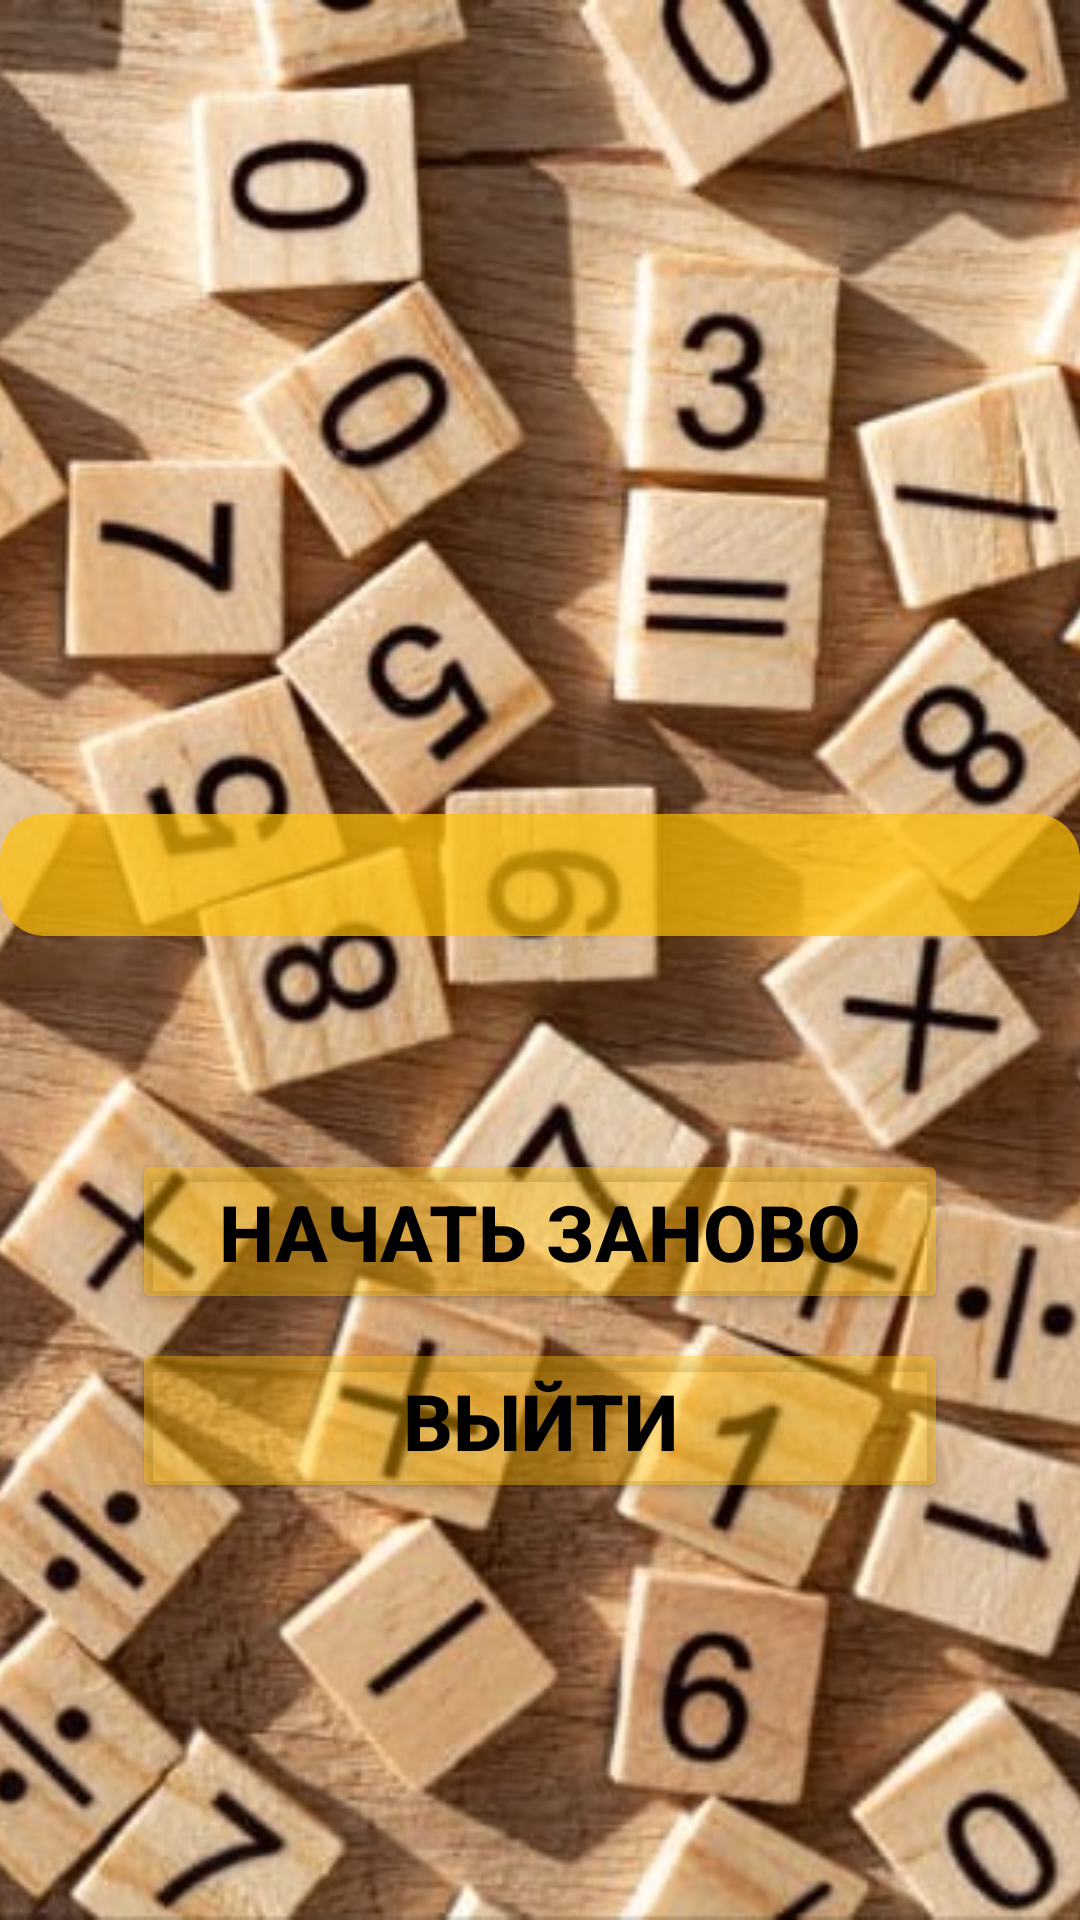

The Android layout XML behind this screen, and the referenced resources:
<!-- AndroidManifest.xml: application theme Theme.BrainTrainer -->
<!-- res/layout/activity_score.xml -->
<?xml version="1.0" encoding="utf-8"?>
<androidx.constraintlayout.widget.ConstraintLayout xmlns:android="http://schemas.android.com/apk/res/android"
    xmlns:app="http://schemas.android.com/apk/res-auto"
    xmlns:tools="http://schemas.android.com/tools"
    android:layout_width="match_parent"
    android:layout_height="match_parent"
    tools:context=".ScoreActivity">


    <ImageView
        android:id="@+id/imageView2"
        android:layout_width="0dp"
        android:layout_height="0dp"
        android:adjustViewBounds="true"
        android:scaleType="centerCrop"
        app:layout_constraintBottom_toBottomOf="parent"
        app:layout_constraintEnd_toEndOf="parent"
        app:layout_constraintHorizontal_bias="0.0"
        app:layout_constraintStart_toStartOf="parent"
        app:layout_constraintTop_toTopOf="parent"
        app:layout_constraintVertical_bias="0.0"
        app:srcCompat="@drawable/maths"
        android:contentDescription="@string/title" />

    <androidx.constraintlayout.widget.Guideline
        android:id="@+id/guideline3"
        android:layout_width="wrap_content"
        android:layout_height="wrap_content"
        android:orientation="vertical"
        app:layout_constraintGuide_percent="0.1" />

    <androidx.constraintlayout.widget.Guideline
        android:id="@+id/guideline4"
        android:layout_width="wrap_content"
        android:layout_height="wrap_content"
        android:orientation="vertical"
        app:layout_constraintGuide_percent="0.9" />

    <TextView
        android:id="@+id/textViewResult"
        android:layout_width="0dp"
        android:layout_height="wrap_content"
        android:layout_marginBottom="8dp"
        android:background="@drawable/corners_radius"
        android:fontFamily="serif"
        android:gravity="center"
        android:textAlignment="center"
        android:textColor="@color/black"
        android:textSize="24sp"
        android:textStyle="bold"
        app:layout_constraintBottom_toTopOf="@+id/guideline5"
        app:layout_constraintEnd_toEndOf="parent"
        app:layout_constraintStart_toStartOf="parent" />

    <Button
        android:id="@+id/buttonStartNewGame"
        android:layout_width="0dp"
        android:layout_height="wrap_content"
        android:layout_marginStart="8dp"
        android:layout_marginEnd="8dp"
        android:backgroundTint="#66FFC107"
        android:onClick="onClickStartNewGame"
        android:text="@string/button_result"
        android:textColor="@color/black"
        android:textSize="26sp"
        android:textStyle="bold"
        app:layout_constraintEnd_toStartOf="@+id/guideline4"
        app:layout_constraintStart_toStartOf="@+id/guideline3"
        app:layout_constraintTop_toBottomOf="@+id/buttonNext" />

    <Button
        android:id="@+id/buttonScoreExit"
        android:layout_width="0dp"
        android:layout_height="wrap_content"
        android:layout_margin="8dp"
        android:backgroundTint="#66FFC107"
        android:onClick="onClickScoreExit"
        android:text="@string/exit"
        android:textColor="@color/black"
        android:textSize="26sp"
        android:textStyle="bold"
        app:layout_constraintEnd_toStartOf="@+id/guideline4"
        app:layout_constraintStart_toStartOf="@+id/guideline3"
        app:layout_constraintTop_toBottomOf="@+id/buttonStartNewGame" />

    <Button
        android:id="@+id/buttonNext"
        android:layout_width="0dp"
        android:layout_height="wrap_content"
        android:layout_margin="8dp"
        android:layout_marginTop="8dp"
        android:backgroundTint="#66FFC107"
        android:onClick="onClickNextLevel"
        android:textColor="@color/black"
        android:textSize="26sp"
        android:textStyle="bold"
        android:visibility="invisible"
        app:layout_constraintEnd_toStartOf="@+id/guideline4"
        app:layout_constraintStart_toStartOf="@+id/guideline3"
        app:layout_constraintTop_toTopOf="@+id/guideline5" />

    <androidx.constraintlayout.widget.Guideline
        android:id="@+id/guideline5"
        android:layout_width="wrap_content"
        android:layout_height="wrap_content"
        android:orientation="horizontal"
        app:layout_constraintGuide_percent="0.5"/>
</androidx.constraintlayout.widget.ConstraintLayout>
<!-- resources referenced by this layout -->
<resources>
  <!-- drawable corners_radius (drawable) -->
  <?xml version="1.0" encoding="utf-8"?>
  <shape xmlns:android="http://schemas.android.com/apk/res/android">
      <corners
          android:radius="15dp" />
      <solid android:color="#B3FFC107" />
      <padding
          android:top="4dp"
          android:left="4dp"
          android:bottom="4dp"
          android:right="4dp" />
  </shape>
  <!-- drawable maths: jpg bitmap (drawable, 73619 bytes) -->
  <string name="button_result">Начать заново</string>
  <string name="exit">Выйти</string>
  <string name="title">Title</string>
  <style name="Theme.BrainTrainer" parent="Theme.MaterialComponents.DayNight.NoActionBar">
          
          <item name="colorPrimary">@color/purple_500</item>
          <item name="colorPrimaryVariant">#E6FFC107</item>
          <item name="colorOnPrimary">@color/white</item>
          
          <item name="colorSecondary">@color/teal_200</item>
          <item name="colorSecondaryVariant">@color/teal_700</item>
          <item name="colorOnSecondary">@color/black</item>
          
          <item name="android:statusBarColor" tools:targetApi="l">?attr/colorPrimaryVariant</item>
          
      </style>
  <!-- not gathered from this repository: default colours our renderer supplied (Android Studio template values) -->
  <color name="purple_500">#FF6200EE</color>
  <color name="teal_200">#FF03DAC5</color>
  <color name="teal_700">#FF018786</color>
  <color name="black">#FF000000</color>
  <color name="white">#FFFFFFFF</color>
</resources>
